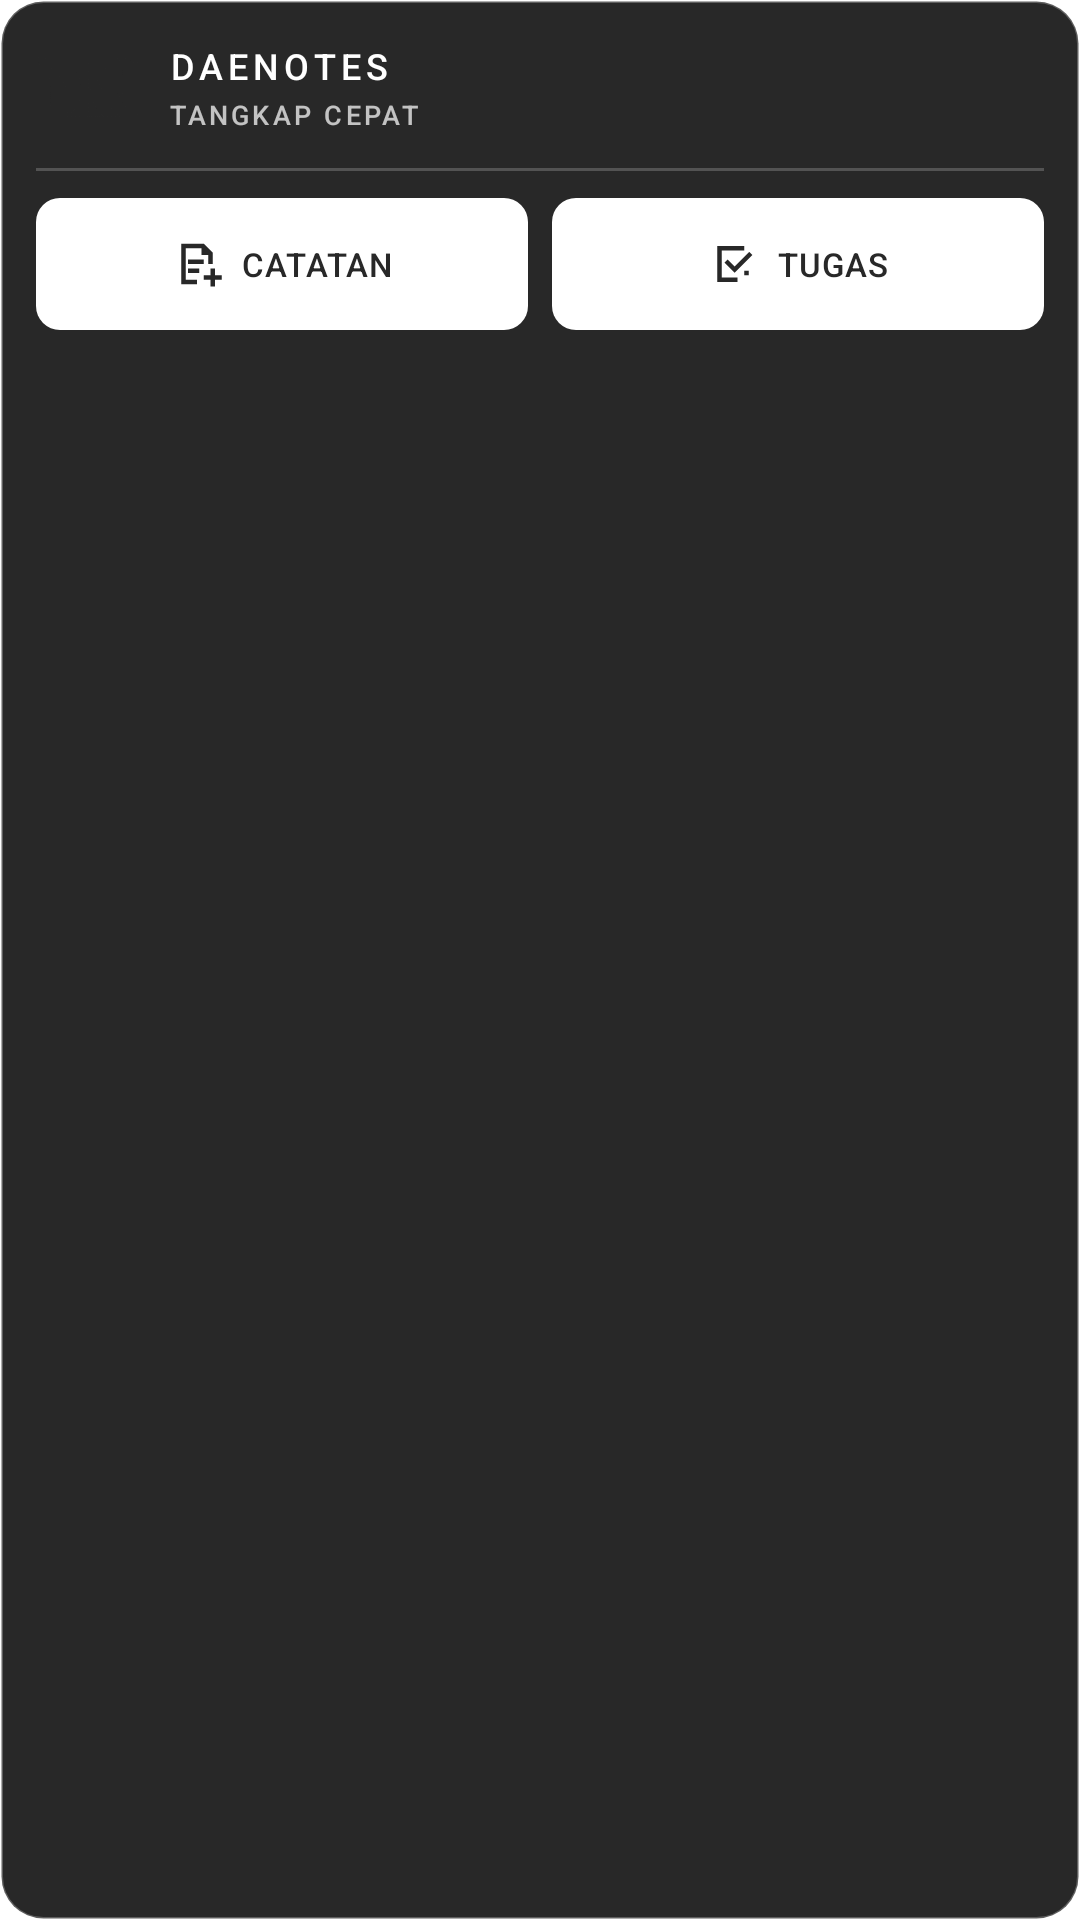

Produce the Android XML layout that renders to this screen, including the resource entries it uses.
<!-- AndroidManifest.xml: fallback theme Theme.MaterialComponents.DayNight.NoActionBar -->
<!-- res/layout/daenotes_widget.xml -->
<LinearLayout xmlns:android="http://schemas.android.com/apk/res/android"
    android:id="@+id/widget_container"
    android:layout_width="match_parent"
    android:layout_height="wrap_content"
    android:minHeight="116dp"
    android:orientation="vertical"
    android:padding="12dp"
    android:background="@drawable/daenotes_widget_panel">

    <LinearLayout
        android:layout_width="match_parent"
        android:layout_height="34dp"
        android:gravity="center_vertical"
        android:orientation="horizontal">

        <ImageView
            android:layout_width="34dp"
            android:layout_height="34dp"
            android:background="@drawable/daenotes_widget_mark_tile"
            android:src="@drawable/daenotes_brand_icon"
            android:contentDescription="DaeNotes" />

        <LinearLayout
            android:layout_width="0dp"
            android:layout_height="wrap_content"
            android:layout_marginStart="10dp"
            android:layout_weight="1"
            android:orientation="vertical">

            <TextView
                android:layout_width="wrap_content"
                android:layout_height="wrap_content"
                android:text="@string/daenotes_widget_brand"
                android:textColor="#FFFFFFFF"
                android:textSize="12sp"
                android:fontFamily="sans-serif-medium"
                android:letterSpacing="0.14" />

            <TextView
                android:layout_width="wrap_content"
                android:layout_height="wrap_content"
                android:layout_marginTop="2dp"
                android:text="@string/daenotes_widget_kicker"
                android:textColor="#B8FFFFFF"
                android:textSize="9sp"
                android:fontFamily="sans-serif-medium"
                android:letterSpacing="0.12" />
        </LinearLayout>

    </LinearLayout>

    <TextView
        android:layout_width="match_parent"
        android:layout_height="1dp"
        android:layout_marginTop="10dp"
        android:layout_marginBottom="9dp"
        android:text=""
        android:background="#33FFFFFF" />

    <LinearLayout
        android:layout_width="match_parent"
        android:layout_height="44dp"
        android:orientation="horizontal">

        <LinearLayout
            android:id="@+id/widget_note"
            android:layout_width="0dp"
            android:layout_height="match_parent"
            android:layout_weight="1"
            android:background="@drawable/daenotes_widget_action"
            android:clickable="true"
            android:focusable="true"
            android:gravity="center"
            android:orientation="horizontal"
            android:contentDescription="@string/daenotes_widget_note_accessibility">

            <ImageView
                android:layout_width="18dp"
                android:layout_height="18dp"
                android:src="@drawable/daenotes_widget_note_icon"
                android:contentDescription="@null" />

            <TextView
                android:layout_width="wrap_content"
                android:layout_height="wrap_content"
                android:layout_marginStart="6dp"
                android:text="@string/daenotes_widget_note"
                android:textColor="#FF282828"
                android:textSize="11sp"
                android:fontFamily="sans-serif-medium"
                android:letterSpacing="0.03" />
        </LinearLayout>

        <TextView
            android:layout_width="8dp"
            android:layout_height="1dp"
            android:text="" />

        <LinearLayout
            android:id="@+id/widget_todo"
            android:layout_width="0dp"
            android:layout_height="match_parent"
            android:layout_weight="1"
            android:background="@drawable/daenotes_widget_action"
            android:clickable="true"
            android:focusable="true"
            android:gravity="center"
            android:orientation="horizontal"
            android:contentDescription="@string/daenotes_widget_todo_accessibility">

            <ImageView
                android:layout_width="18dp"
                android:layout_height="18dp"
                android:src="@drawable/daenotes_widget_todo_icon"
                android:contentDescription="@null" />

            <TextView
                android:layout_width="wrap_content"
                android:layout_height="wrap_content"
                android:layout_marginStart="6dp"
                android:text="@string/daenotes_widget_todo"
                android:textColor="#FF282828"
                android:textSize="11sp"
                android:fontFamily="sans-serif-medium"
                android:letterSpacing="0.03" />
        </LinearLayout>
    </LinearLayout>
</LinearLayout>
<!-- resources referenced by this layout -->
<resources>
  <!-- drawable daenotes_brand_icon: png bitmap (drawable-nodpi, 118560 bytes) -->
  <!-- drawable daenotes_widget_action (drawable) -->
  <selector xmlns:android="http://schemas.android.com/apk/res/android">
      <item android:state_pressed="true">
          <shape android:shape="rectangle">
              <solid android:color="#BFFFFFFF" />
              <corners android:radius="8dp" />
          </shape>
      </item>
      <item>
          <shape android:shape="rectangle">
              <solid android:color="#FFFFFFFF" />
              <corners android:radius="8dp" />
          </shape>
      </item>
  </selector>
  <!-- drawable daenotes_widget_note_icon (drawable) -->
  <vector xmlns:android="http://schemas.android.com/apk/res/android"
      android:width="24dp"
      android:height="24dp"
      android:viewportWidth="24"
      android:viewportHeight="24">
      <path
          android:fillColor="#FF282828"
          android:pathData="M5,3h10l4,4v5h-2V8h-3V5H7v14h5v2H5zM8,10h7v2H8zM8,14h5v2H8zM18,14v3h-3v2h3v3h2v-3h3v-2h-3v-3z" />
  </vector>
  <!-- drawable daenotes_widget_panel (drawable) -->
  <shape xmlns:android="http://schemas.android.com/apk/res/android" android:shape="rectangle">
      <solid android:color="#FF282828" />
      <corners android:radius="14dp" />
      <stroke android:width="1dp" android:color="#40FFFFFF" />
  </shape>
  <!-- drawable daenotes_widget_todo_icon (drawable) -->
  <vector xmlns:android="http://schemas.android.com/apk/res/android"
      android:width="24dp"
      android:height="24dp"
      android:viewportWidth="24"
      android:viewportHeight="24">
      <path
          android:fillColor="#FF282828"
          android:pathData="M5,4h12v2H7v12h7v2H5zM8.2,11.4l1.4,-1.4 3.1,3.1 6.5,-6.5 1.4,1.4 -7.9,7.9zM17,15h2v2h-2z" />
  </vector>
  <string name="daenotes_widget_brand">DAENOTES</string>
  <string name="daenotes_widget_kicker">TANGKAP CEPAT</string>
  <string name="daenotes_widget_note">CATATAN</string>
  <string name="daenotes_widget_note_accessibility">Buat catatan baru</string>
  <string name="daenotes_widget_todo">TUGAS</string>
  <string name="daenotes_widget_todo_accessibility">Buat tugas baru</string>
</resources>
